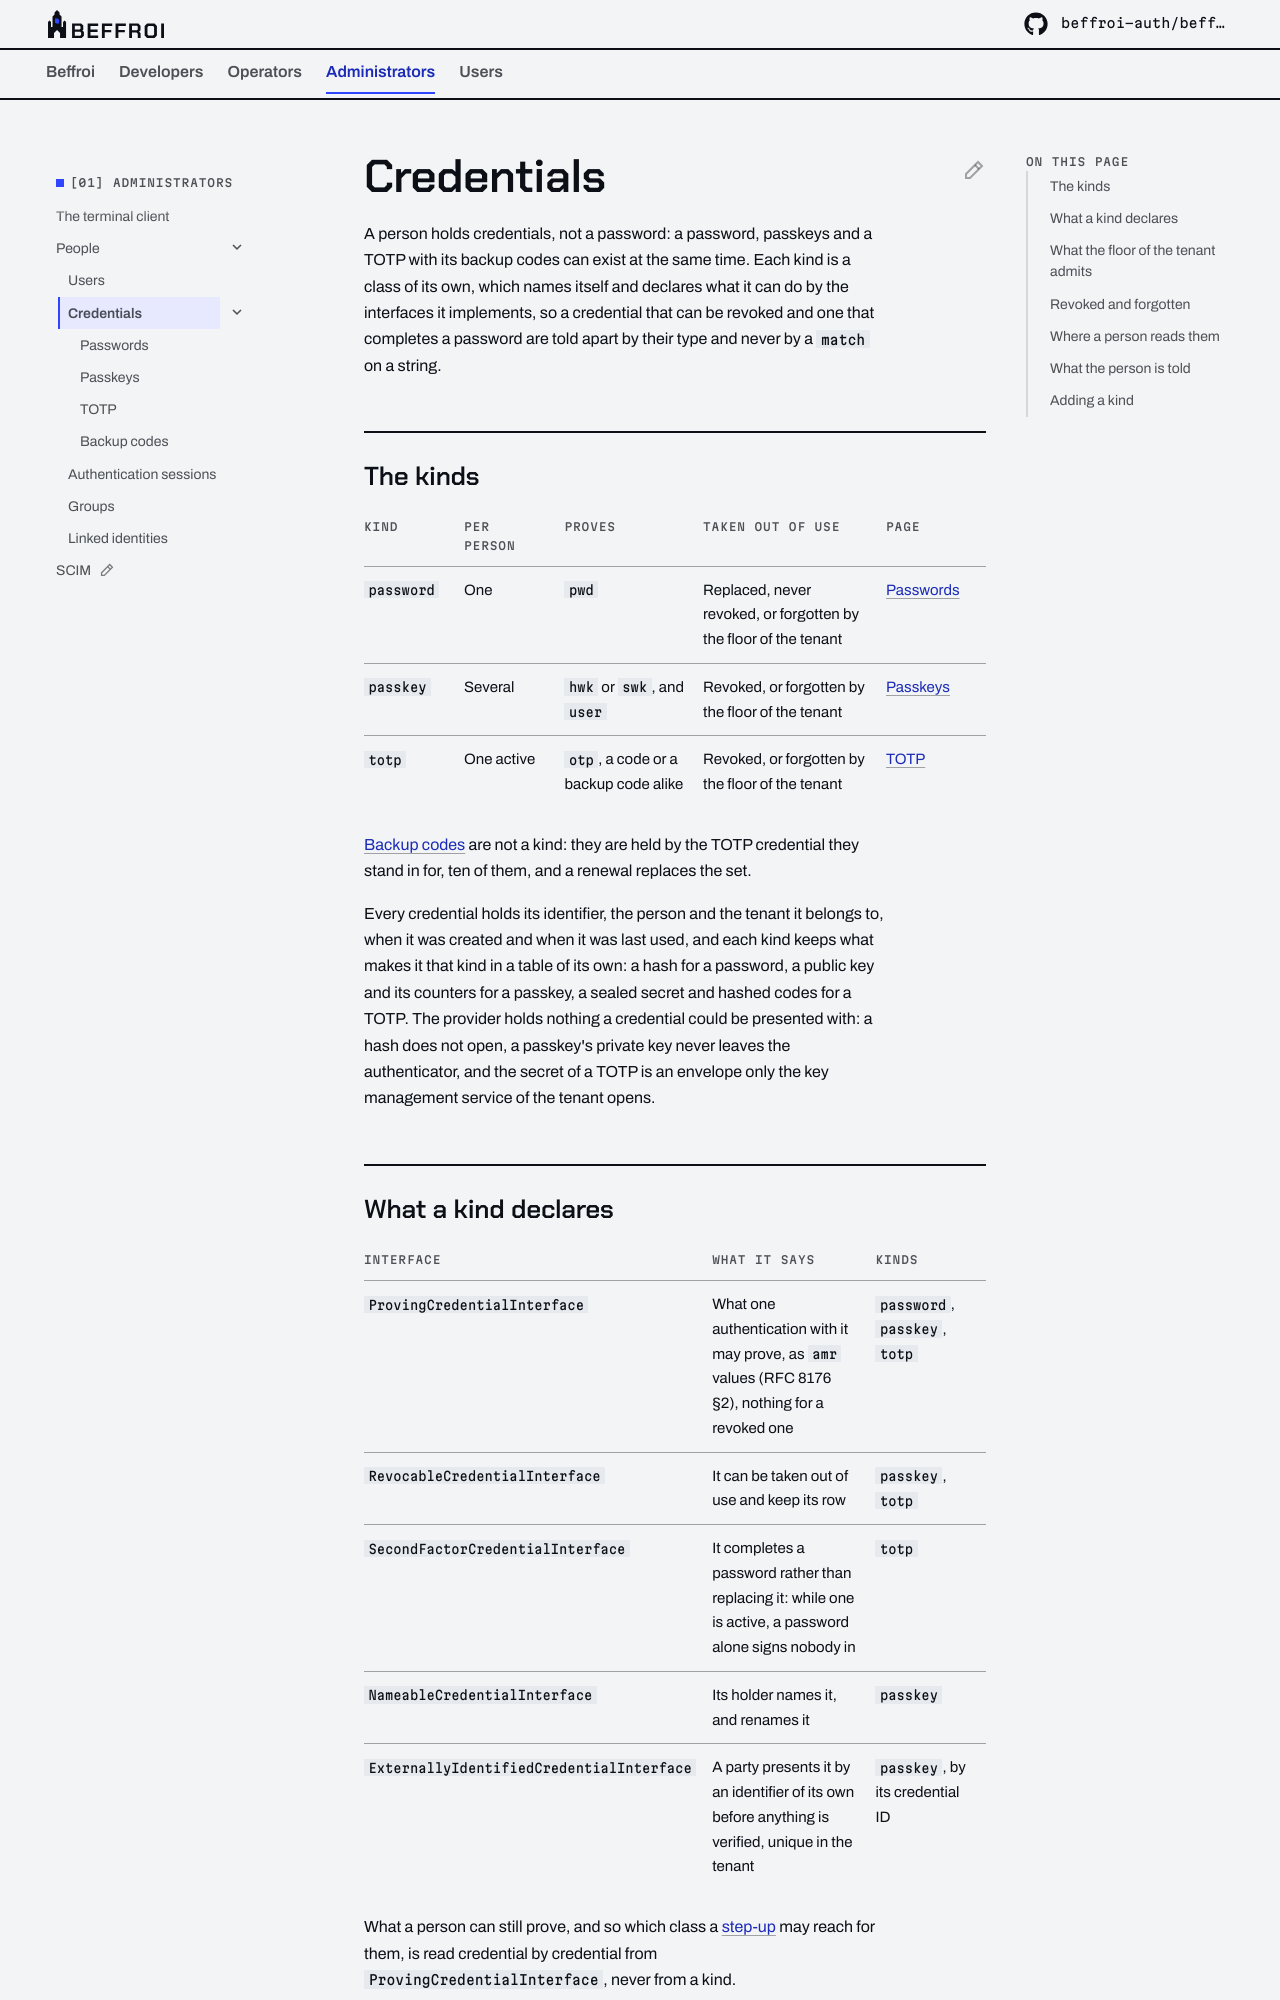

repository: beffroi-auth/docs · page: 0.1/administrators/people/credentials/index.html · generator: mkdocs

---
title: Credentials
description: Several per person, each of a kind of its own, each declaring what it can do and what it proves, and what the person is told when they change.
---

# Credentials

A person holds credentials, not a password: a password, passkeys and a TOTP with its backup codes can exist at
the same time. Each kind is a class of its own, which names itself and declares what it can do by the interfaces
it implements, so a credential that can be revoked and one that completes a password are told apart by their
type and never by a `match` on a string.

## The kinds

| Kind | Per person | Proves | Taken out of use | Page |
|---|---|---|---|---|
| `password` | One | `pwd` | Replaced, never revoked, or forgotten by the floor of the tenant | [Passwords](passwords.md) |
| `passkey` | Several | `hwk` or `swk`, and `user` | Revoked, or forgotten by the floor of the tenant | [Passkeys](passkeys.md) |
| `totp` | One active | `otp`, a code or a backup code alike | Revoked, or forgotten by the floor of the tenant | [TOTP](totp.md) |

[Backup codes](backup-codes.md) are not a kind: they are held by the TOTP credential they stand in for, ten of
them, and a renewal replaces the set.

Every credential holds its identifier, the person and the tenant it belongs to, when it was created and when it
was last used, and each kind keeps what makes it that kind in a table of its own: a hash for a password, a
public key and its counters for a passkey, a sealed secret and hashed codes for a TOTP. The provider holds
nothing a credential could be presented with: a hash does not open, a passkey's private key never leaves the
authenticator, and the secret of a TOTP is an envelope only the key management service of the tenant opens.

## What a kind declares

| Interface | What it says | Kinds |
|---|---|---|
| `ProvingCredentialInterface` | What one authentication with it may prove, as `amr` values (RFC 8176 §2), nothing for a revoked one | `password`, `passkey`, `totp` |
| `RevocableCredentialInterface` | It can be taken out of use and keep its row | `passkey`, `totp` |
| `SecondFactorCredentialInterface` | It completes a password rather than replacing it: while one is active, a password alone signs nobody in | `totp` |
| `NameableCredentialInterface` | Its holder names it, and renames it | `passkey` |
| `ExternallyIdentifiedCredentialInterface` | A party presents it by an identifier of its own before anything is verified, unique in the tenant | `passkey`, by its credential ID |

What a person can still prove, and so which class a [step-up](../authentication-sessions.md#proving-again) may
reach for them, is read credential by credential from `ProvingCredentialInterface`, never from a kind.
